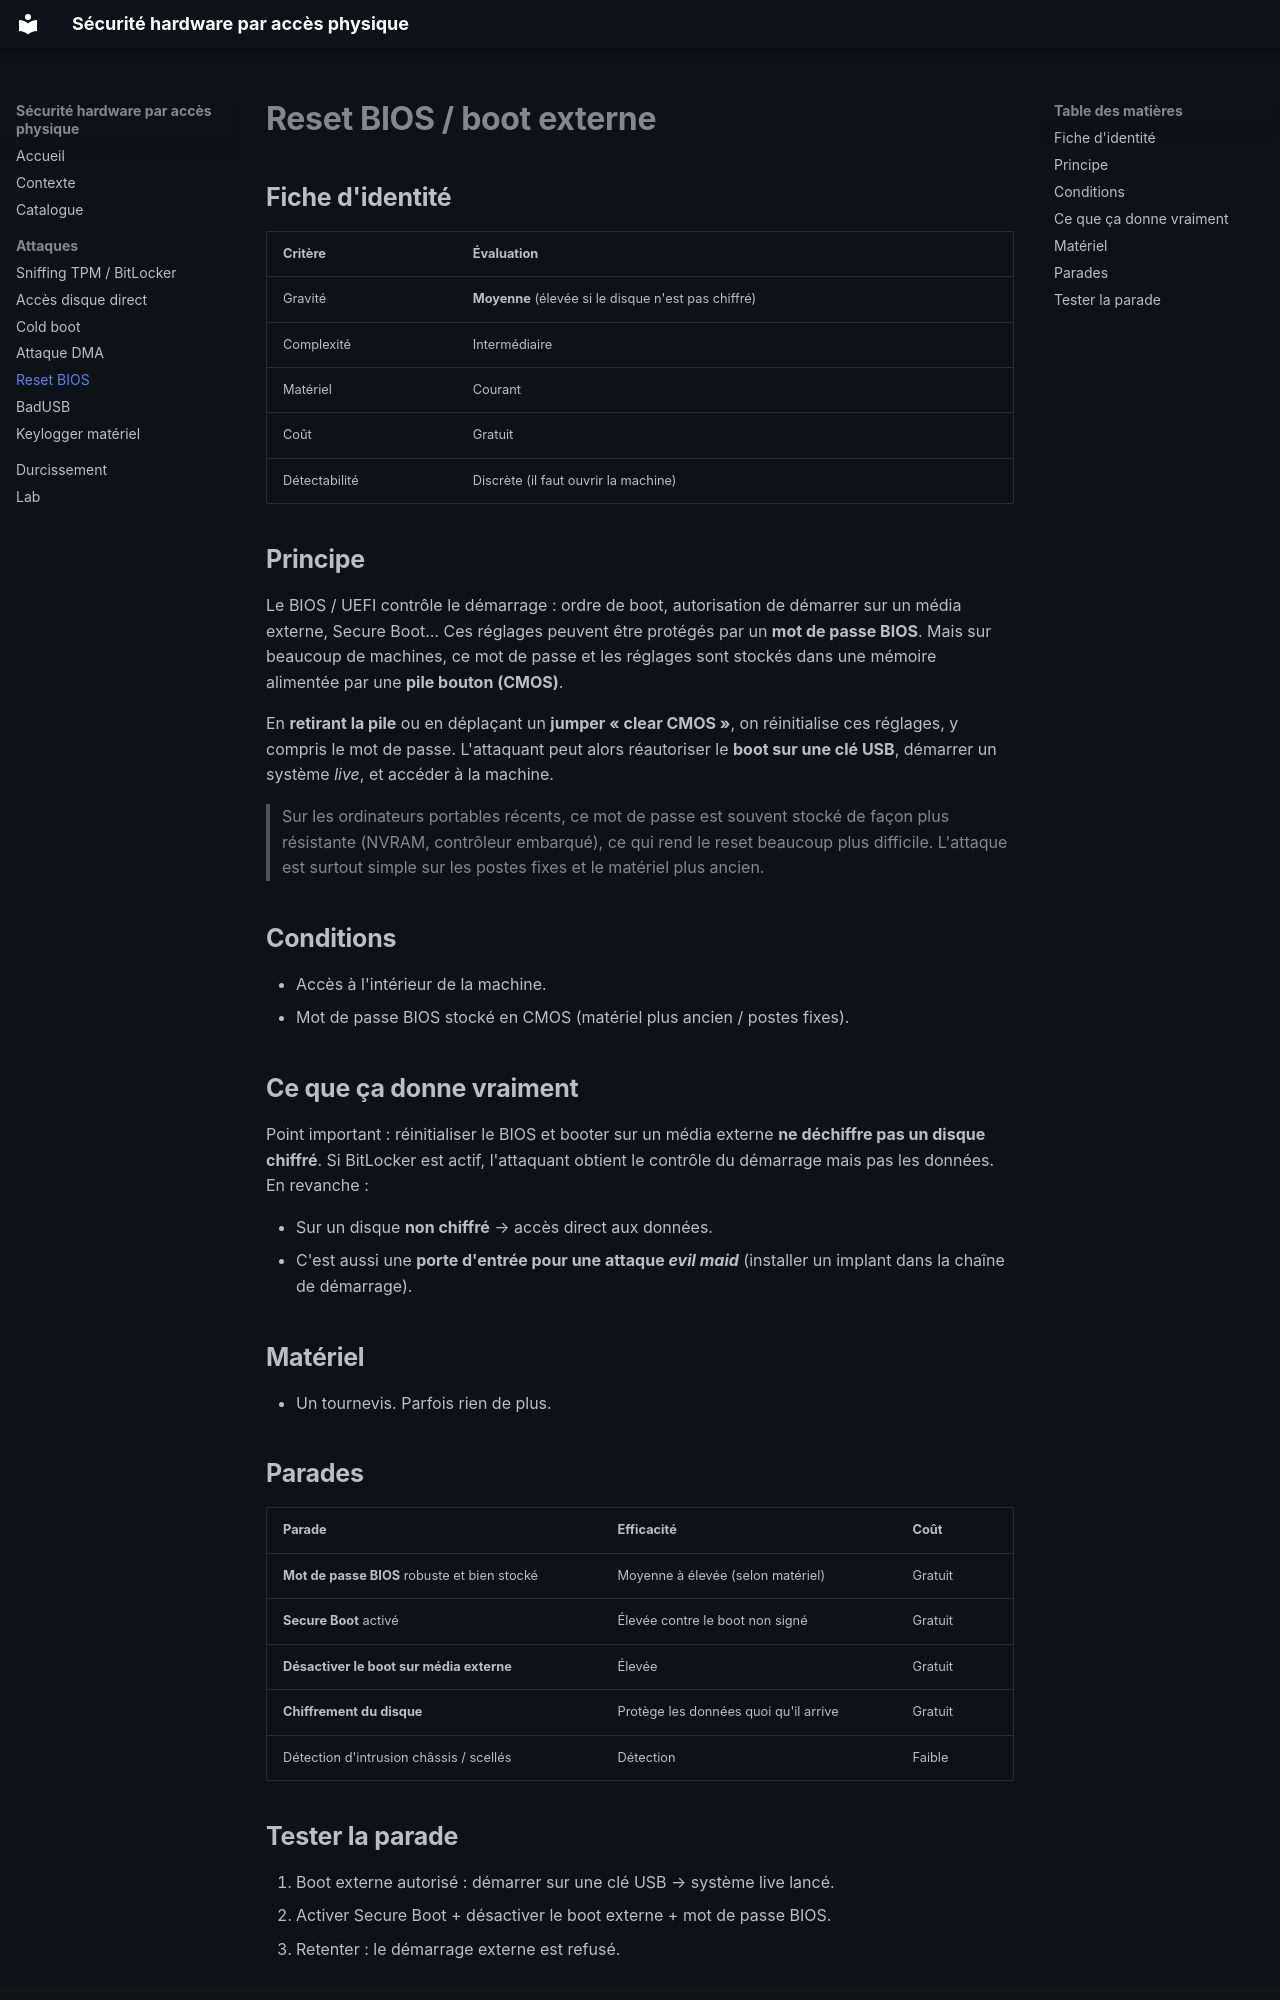

repository: LeFauxOnyx/Projet_1_delasalle · page: attaques/reset-bios/index.html · generator: mkdocs

# Reset BIOS / boot externe

## Fiche d'identité

| Critère | Évaluation |
|---|---|
| Gravité | **Moyenne** (élevée si le disque n'est pas chiffré) |
| Complexité | Intermédiaire |
| Matériel | Courant |
| Coût | Gratuit |
| Détectabilité | Discrète (il faut ouvrir la machine) |

## Principe

Le BIOS / UEFI contrôle le démarrage : ordre de boot, autorisation de démarrer sur un média externe, Secure Boot… Ces réglages peuvent être protégés par un **mot de passe BIOS**. Mais sur beaucoup de machines, ce mot de passe et les réglages sont stockés dans une mémoire alimentée par une **pile bouton (CMOS)**.

En **retirant la pile** ou en déplaçant un **jumper « clear CMOS »**, on réinitialise ces réglages, y compris le mot de passe. L'attaquant peut alors réautoriser le **boot sur une clé USB**, démarrer un système *live*, et accéder à la machine.

> Sur les ordinateurs portables récents, ce mot de passe est souvent stocké de façon plus résistante (NVRAM, contrôleur embarqué), ce qui rend le reset beaucoup plus difficile. L'attaque est surtout simple sur les postes fixes et le matériel plus ancien.

## Conditions

- Accès à l'intérieur de la machine.
- Mot de passe BIOS stocké en CMOS (matériel plus ancien / postes fixes).

## Ce que ça donne vraiment

Point important : réinitialiser le BIOS et booter sur un média externe **ne déchiffre pas un disque chiffré**. Si BitLocker est actif, l'attaquant obtient le contrôle du démarrage mais pas les données. En revanche :

- Sur un disque **non chiffré** → accès direct aux données.
- C'est aussi une **porte d'entrée pour une attaque *evil maid*** (installer un implant dans la chaîne de démarrage).

## Matériel

- Un tournevis. Parfois rien de plus.

## Parades

| Parade | Efficacité | Coût |
|---|---|---|
| **Mot de passe BIOS** robuste et bien stocké | Moyenne à élevée (selon matériel) | Gratuit |
| **Secure Boot** activé | Élevée contre le boot non signé | Gratuit |
| **Désactiver le boot sur média externe** | Élevée | Gratuit |
| **Chiffrement du disque** | Protège les données quoi qu'il arrive | Gratuit |
| Détection d'intrusion châssis / scellés | Détection | Faible |
